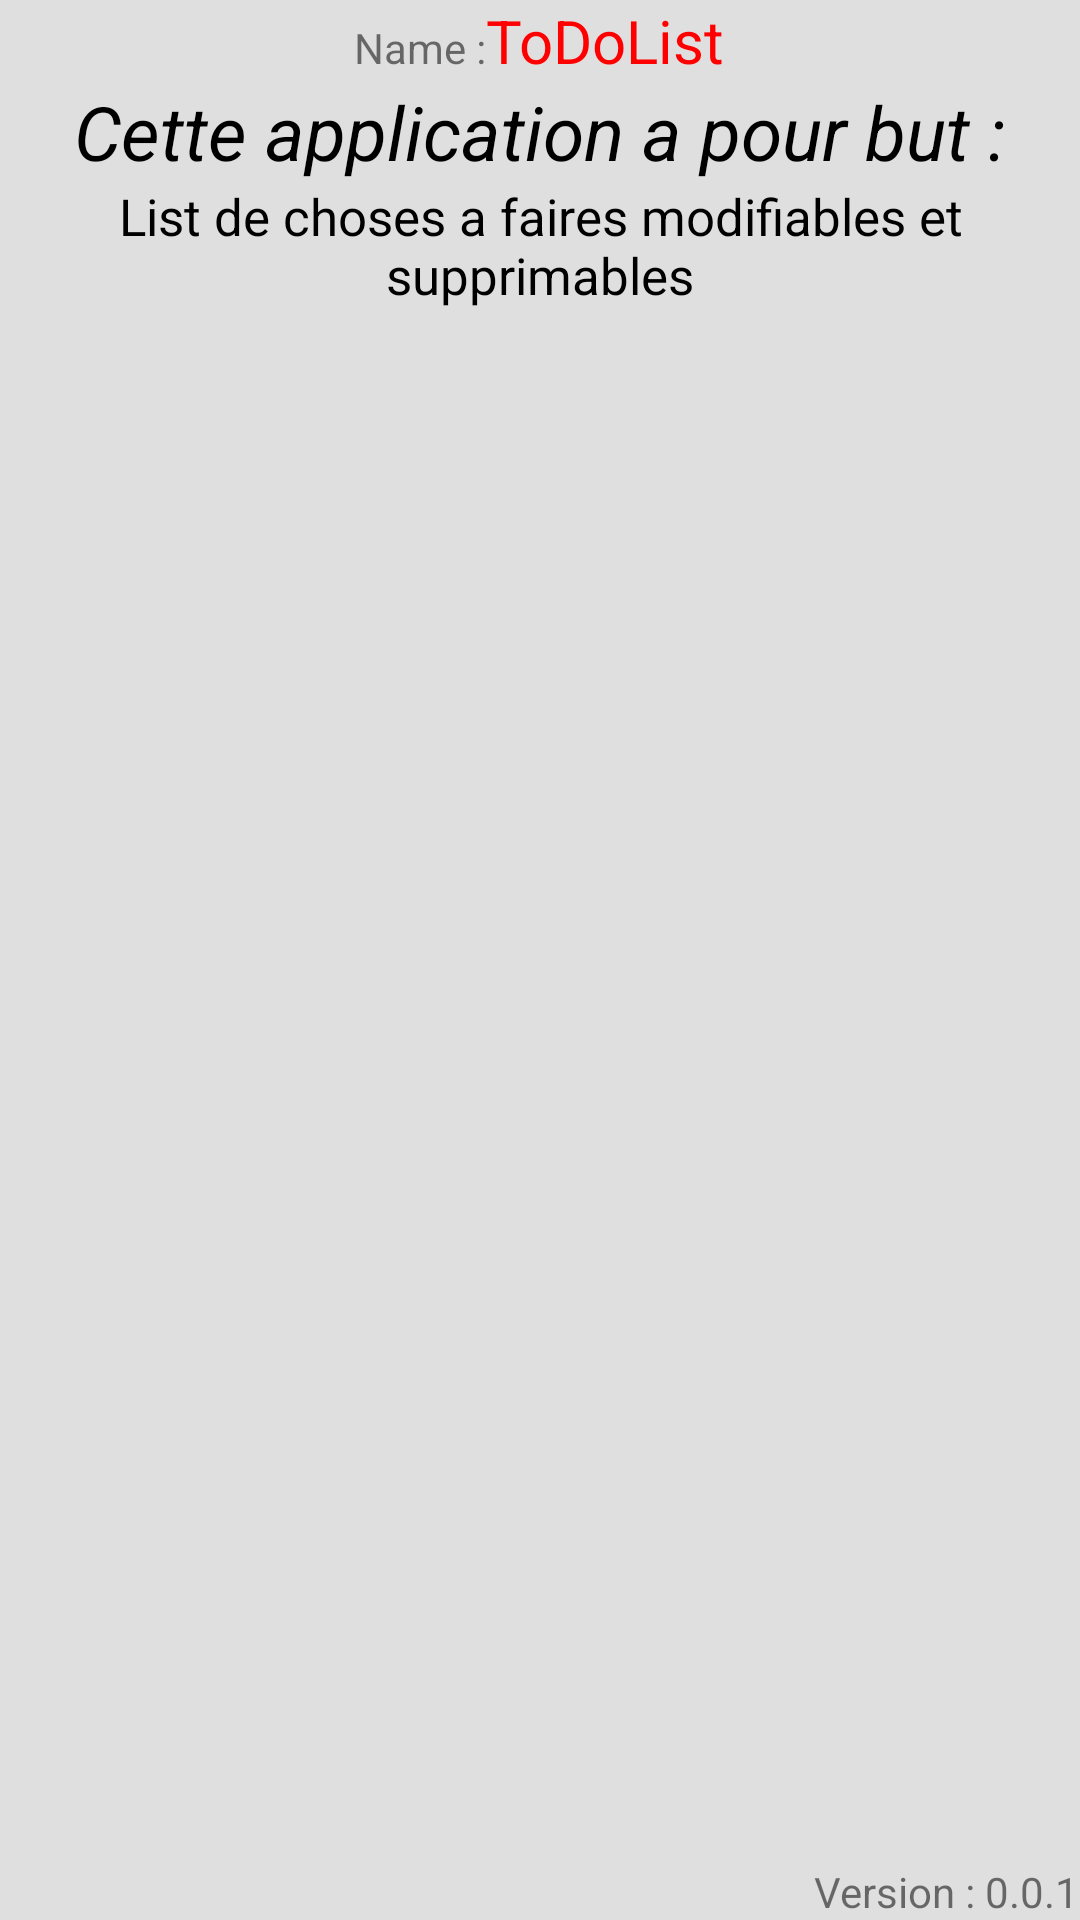

Layout XML and referenced resources for this Android screen:
<!-- AndroidManifest.xml: application theme AppTheme -->
<!-- res/layout/activity_about.xml -->
<?xml version="1.0" encoding="utf-8"?>
<RelativeLayout
    xmlns:android="http://schemas.android.com/apk/res/android"
    android:layout_height="match_parent"
    android:layout_width="match_parent"
    android:background="@color/mainBackground">

    <TextView
        android:layout_width="wrap_content"
        android:layout_height="wrap_content"
        android:text="@string/Version"
        android:layout_alignParentEnd="true"
        android:layout_alignParentRight="true"
        android:layout_alignParentBottom="true"/>

    <LinearLayout
        android:id="@+id/layout_about_appName"
        android:layout_width="match_parent"
        android:layout_height="wrap_content"
        android:orientation="horizontal">

        <TextView
            android:layout_width="wrap_content"
            android:layout_height="wrap_content"
            android:text="@string/NameText"
            android:layout_weight="50"
            android:gravity="end"/>

        <TextView
            android:layout_width="wrap_content"
            android:layout_height="wrap_content"
            android:text="@string/app_name"
            android:layout_weight="50"
            android:textSize="20sp"
            android:textColor="#FF0000"
            android:gravity="start"/>
    </LinearLayout>

    <TextView
        android:id="@+id/text_about_entete"
        android:layout_width="wrap_content"
        android:layout_height="wrap_content"
        android:layout_below="@+id/layout_about_appName"
        android:text="@string/about_entete"
        android:textStyle="italic"
        android:textSize="25sp"
        android:textColor="#000000"
        android:layout_centerHorizontal="true"/>
    <TextView
        android:layout_width="wrap_content"
        android:layout_height="wrap_content"
        android:textSize="17sp"
        android:textColor="#000000"
        android:layout_centerHorizontal="true"
        android:gravity="center"
        android:layout_below="@+id/text_about_entete"
        android:text="@string/about"/>

</RelativeLayout>
<!-- resources referenced by this layout -->
<resources>
  <color name="mainBackground">#dfdfdf</color>
  <string name="NameText">Name : </string>
  <string name="Version">Version : 0.0.1</string>
  <string name="about">List de choses a faires modifiables et supprimables</string>
  <string name="about_entete">Cette application a pour but :</string>
  <string name="app_name">ToDoList</string>
  <style name="AppTheme" parent="Theme.AppCompat.Light.DarkActionBar">
          
          <item name="colorPrimary">@color/menuBackground</item>
          <item name="colorPrimaryDark">@color/colorPrimaryDark</item>
          <item name="colorAccent">@color/colorAccent</item>
      </style>
  <color name="menuBackground">#ffc800</color>
  <color name="colorPrimaryDark">#303F9F</color>
  <color name="colorAccent">#FF4081</color>
</resources>
